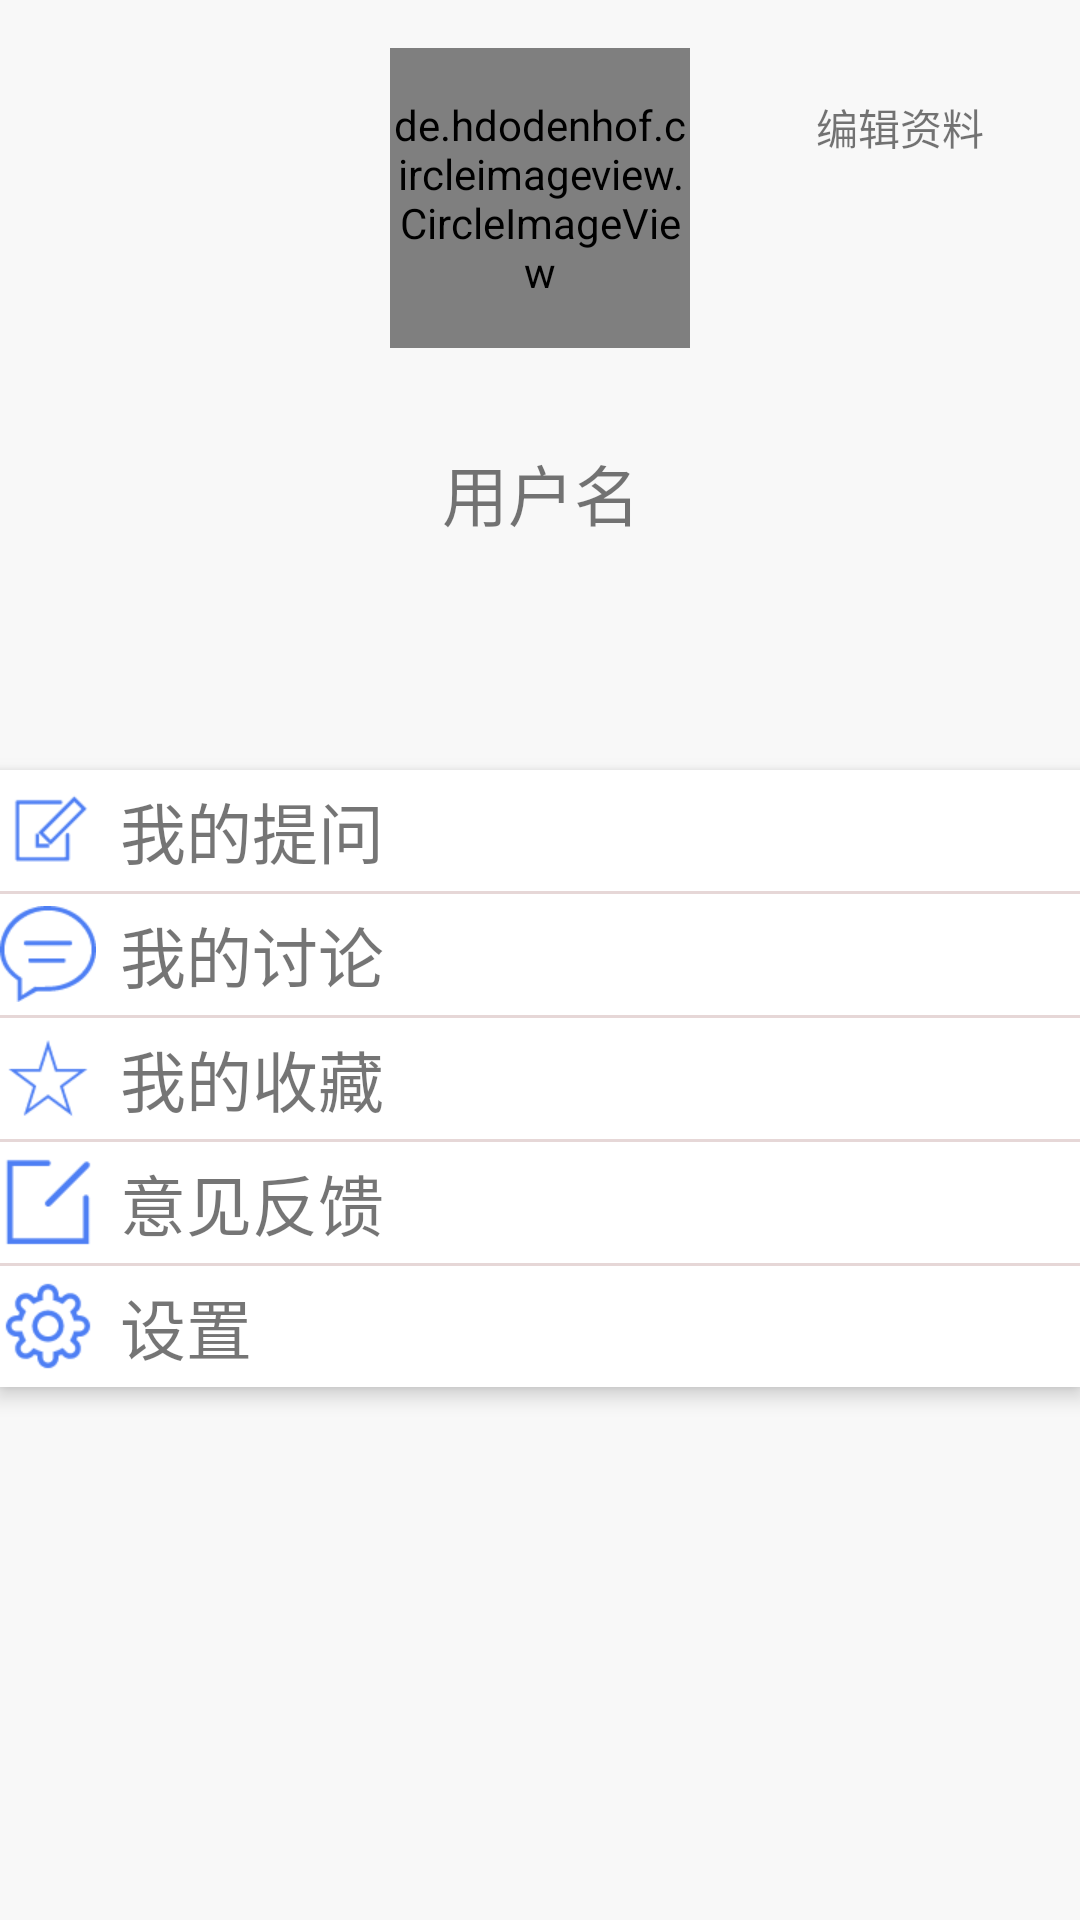

Write the Android layout XML for this screen, with the resource values it uses.
<!-- AndroidManifest.xml: application theme AppTheme -->
<!-- res/layout/fragment_personal.xml -->
<android.support.constraint.ConstraintLayout xmlns:android="http://schemas.android.com/apk/res/android"
    xmlns:app="http://schemas.android.com/apk/res-auto"
    xmlns:tools="http://schemas.android.com/tools"
    android:layout_width="match_parent"
    android:layout_height="match_parent"
    android:background="@color/wholeBackground"
    tools:context="com.dt.psychology.ui.fragments.PersonalFragment">

    
    <de.hdodenhof.circleimageview.CircleImageView
        android:id="@+id/fragment_personal_cciv_head"
        android:layout_width="100dp"
        android:layout_height="100dp"
        android:layout_marginTop="16dp"
        app:layout_constraintLeft_toLeftOf="parent"
        app:layout_constraintRight_toRightOf="parent"
        app:layout_constraintTop_toTopOf="parent" />

    <TextView
        android:id="@+id/textView"
        android:layout_width="wrap_content"
        android:layout_height="wrap_content"
        android:text="用户名"
        android:textSize="@dimen/text_size_large"
        android:layout_marginTop="32dp"
        app:layout_constraintTop_toBottomOf="@+id/fragment_personal_cciv_head"
        app:layout_constraintRight_toRightOf="parent"
        app:layout_constraintLeft_toLeftOf="parent"
        app:layout_constraintHorizontal_bias="0.501" />

    <android.support.constraint.ConstraintLayout
        android:id="@+id/constraintLayout"
        style="@style/personalCsl"
        android:layout_width="0dp"
        android:layout_height="wrap_content"
        app:layout_constraintBottom_toBottomOf="parent"
        app:layout_constraintLeft_toLeftOf="parent"
        app:layout_constraintRight_toRightOf="parent"
        app:layout_constraintTop_toBottomOf="@+id/textView"
        app:layout_constraintVertical_bias="0.3">

        <LinearLayout
            android:id="@+id/linearlayout0"
            android:layout_width="0dp"
            android:layout_height="wrap_content"
            style="@style/personalLinear"
            app:layout_constraintLeft_toLeftOf="parent"
            app:layout_constraintRight_toRightOf="parent"
            app:layout_constraintTop_toTopOf="parent">

            <ImageView
                android:layout_width="wrap_content"
                android:layout_height="wrap_content"
                android:layout_gravity="center_vertical"
                app:srcCompat="@drawable/my_questions" />

            <TextView
                style="@style/personalTexView"
                android:layout_width="match_parent"
                android:layout_height="wrap_content"
                android:text="我的提问" />
        </LinearLayout>

        <View
            android:id="@+id/view0"
            android:layout_width="0dp"
            android:layout_height="1dp"
            android:background="@color/colorDividedLine"
            app:layout_constraintLeft_toLeftOf="parent"
            app:layout_constraintRight_toRightOf="parent"
            app:layout_constraintTop_toBottomOf="@+id/linearlayout0" />

        <LinearLayout
            android:id="@+id/linearlayout1"
            android:layout_width="0dp"
            android:layout_height="wrap_content"
            style="@style/personalLinear"
            app:layout_constraintLeft_toLeftOf="parent"
            app:layout_constraintRight_toRightOf="parent"
            app:layout_constraintTop_toBottomOf="@id/view0">

            <ImageView
                android:layout_width="wrap_content"
                android:layout_height="wrap_content"
                android:layout_gravity="center_vertical"
                app:srcCompat="@drawable/my_discussions" />

            <TextView
                style="@style/personalTexView"
                android:layout_width="match_parent"
                android:layout_height="wrap_content"
                android:text="我的讨论" />
        </LinearLayout>

        <View
            android:id="@+id/view1"
            android:layout_width="0dp"
            android:layout_height="1dp"
            android:background="@color/colorDividedLine"
            app:layout_constraintLeft_toLeftOf="parent"
            app:layout_constraintRight_toRightOf="parent"
            app:layout_constraintTop_toBottomOf="@+id/linearlayout1" />

        <LinearLayout
            android:id="@+id/linearlayout2"
            android:layout_width="0dp"
            android:layout_height="wrap_content"
            style="@style/personalLinear"
            app:layout_constraintLeft_toLeftOf="parent"
            app:layout_constraintRight_toRightOf="parent"
            app:layout_constraintTop_toBottomOf="@id/view1">

            <ImageView
                android:layout_width="wrap_content"
                android:layout_height="wrap_content"
                android:layout_gravity="center_vertical"
                app:srcCompat="@drawable/my_collections" />

            <TextView
                style="@style/personalTexView"
                android:layout_width="match_parent"
                android:layout_height="wrap_content"
                android:text="我的收藏" />
        </LinearLayout>

        <View
            android:id="@+id/view2"
            android:layout_width="0dp"
            android:layout_height="1dp"
            android:background="@color/colorDividedLine"
            app:layout_constraintLeft_toLeftOf="parent"
            app:layout_constraintRight_toRightOf="parent"
            app:layout_constraintTop_toBottomOf="@+id/linearlayout2" />

        <LinearLayout
            android:id="@+id/linearlayout3"
            android:layout_width="0dp"
            android:layout_height="wrap_content"
            style="@style/personalLinear"
            app:layout_constraintLeft_toLeftOf="parent"
            app:layout_constraintRight_toRightOf="parent"
            app:layout_constraintTop_toBottomOf="@id/view2">

            <ImageView
                android:layout_width="wrap_content"
                android:layout_height="wrap_content"
                android:layout_gravity="center_vertical"
                app:srcCompat="@drawable/feedback" />

            <TextView
                style="@style/personalTexView"
                android:layout_width="match_parent"
                android:layout_height="wrap_content"
                android:text="意见反馈" />
        </LinearLayout>

        <View
            android:id="@+id/view3"
            android:layout_width="0dp"
            android:layout_height="1dp"
            android:background="@color/colorDividedLine"
            app:layout_constraintLeft_toLeftOf="parent"
            app:layout_constraintRight_toRightOf="parent"
            app:layout_constraintTop_toBottomOf="@+id/linearlayout3" />

        <LinearLayout
            android:id="@+id/linearlayout4"
            android:layout_width="0dp"
            android:layout_height="wrap_content"
            style="@style/personalLinear"
            app:layout_constraintLeft_toLeftOf="parent"
            app:layout_constraintRight_toRightOf="parent"
            app:layout_constraintTop_toBottomOf="@id/view3">

            <ImageView
                android:layout_width="wrap_content"
                android:layout_height="wrap_content"
                android:layout_gravity="center_vertical"
                app:srcCompat="@drawable/settings" />

            <TextView
                style="@style/personalTexView"
                android:layout_width="match_parent"
                android:layout_height="wrap_content"
                android:text="设置" />
        </LinearLayout>

    </android.support.constraint.ConstraintLayout>

    <TextView
        android:id="@+id/fragment_personal_edit_data"
        android:layout_width="wrap_content"
        android:layout_height="wrap_content"
        android:layout_marginRight="32dp"
        android:layout_marginTop="32dp"
        android:text="编辑资料"
        app:layout_constraintRight_toRightOf="parent"
        app:layout_constraintTop_toTopOf="parent" />


</android.support.constraint.ConstraintLayout>
<!-- resources referenced by this layout -->
<resources>
  <color name="colorDividedLine">#E6D7D7</color>
  <color name="wholeBackground">#f8f8f8</color>
  <dimen name="text_size_large">22sp</dimen>
  <!-- drawable feedback: png bitmap (drawable-xhdpi, 593 bytes) -->
  <!-- drawable my_collections: png bitmap (drawable-xhdpi, 1277 bytes) -->
  <!-- drawable my_discussions: png bitmap (drawable-xhdpi, 1646 bytes) -->
  <!-- drawable my_questions: png bitmap (drawable-xhdpi, 722 bytes) -->
  <!-- drawable settings: png bitmap (drawable-xhdpi, 1953 bytes) -->
  <style name="personalCsl">
          <item name="android:background">@color/white</item>
      </style>
  <style name="personalLinear">
          <item name="android:clickable">true</item>
          <item name="android:background">?attr/selectableItemBackground</item>
      </style>
  <style name="personalTexView">
          <item name="android:gravity">center_vertical</item>
          <item name="android:paddingTop">4dp</item>
          <item name="android:paddingBottom">4dp</item>
          <item name="android:paddingLeft">8dp</item>
          <item name="android:textSize">@dimen/text_size_large</item>
      </style>
  <style name="AppTheme" parent="Theme.AppCompat.Light.NoActionBar">
          
          <item name="colorPrimary">@color/colorPrimary</item>
          <item name="colorPrimaryDark">@color/colorPrimaryDark</item>
          <item name="colorAccent">@color/colorAccent</item>
          <item name="android:windowIsTranslucent">true</item>
      </style>
  <color name="white">#FFFFFF</color>
  <color name="colorPrimary">#3F51B5</color>
  <color name="colorPrimaryDark">#303F9F</color>
  <color name="colorAccent">#6190ff</color>
</resources>
